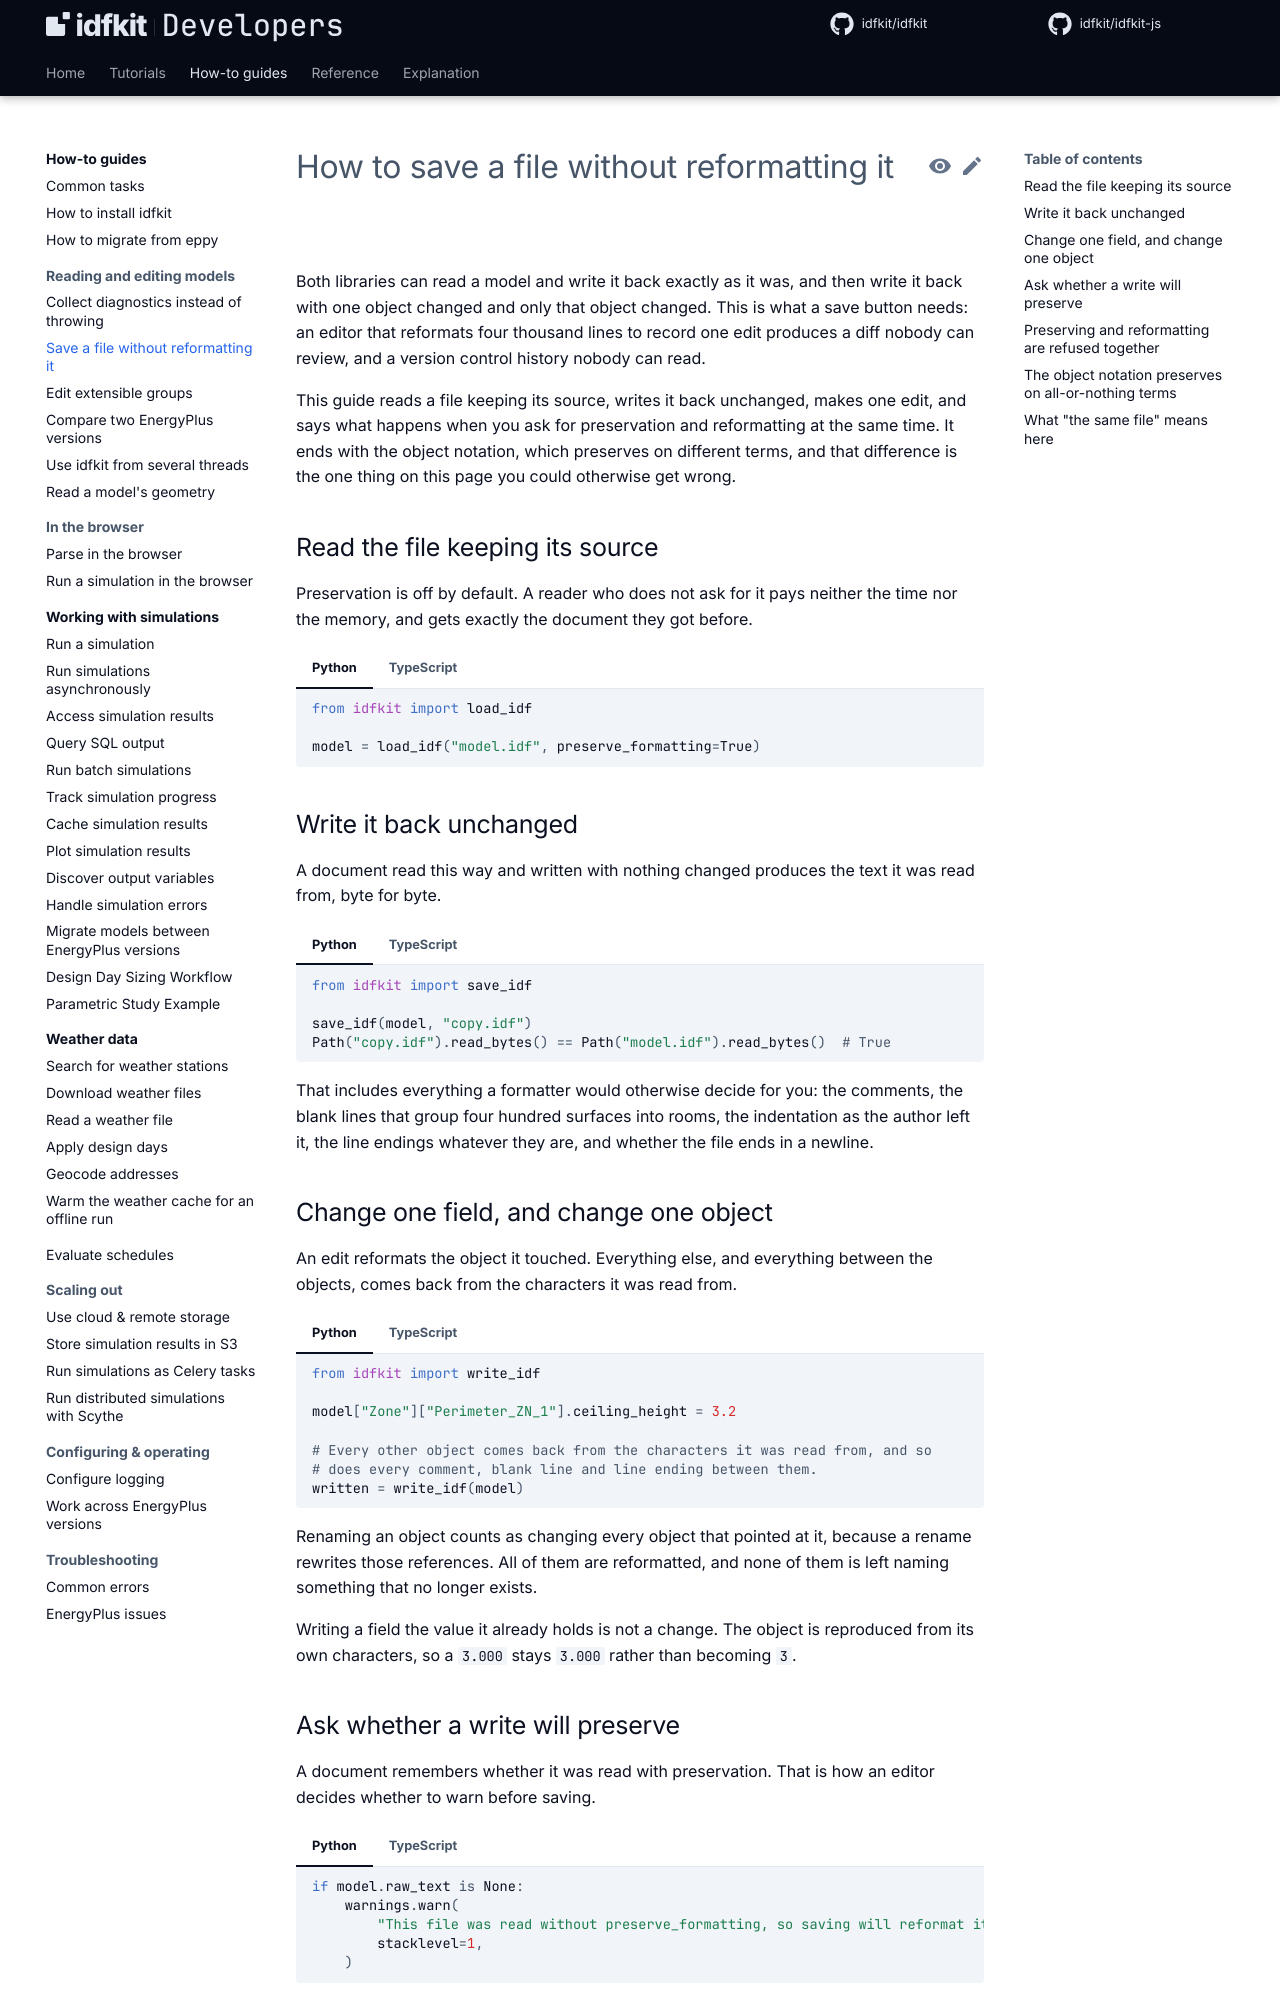

repository: idfkit/idfkit-developers · page: how-to/preserve-formatting/index.html · generator: mkdocs

# How to save a file without reformatting it

Both libraries can read a model and write it back exactly as it was, and then
write it back with one object changed and only that object changed. This is what
a save button needs: an editor that reformats four thousand lines to record one
edit produces a diff nobody can review, and a version control history nobody can
read.

This guide reads a file keeping its source, writes it back unchanged, makes one
edit, and says what happens when you ask for preservation and reformatting at
the same time. It ends with the object notation, which preserves on different
terms, and that difference is the one thing on this page you could otherwise get
wrong.

{{ parity("lossless-round-trip") }}

## Read the file keeping its source

Preservation is off by default. A reader who does not ask for it pays neither
the time nor the memory, and gets exactly the document they got before.

=== "Python"

    ```python
    --8<-- "docs/snippets/how-to/preserve-formatting/read_keeping_the_source.py:example"
    ```

=== "TypeScript"

    ```ts
    --8<-- "docs/snippets/js/how-to/preserve-formatting/read_keeping_the_source.ts:example"
    ```

## Write it back unchanged

A document read this way and written with nothing changed produces the text it
was read from, byte for byte.

=== "Python"

    ```python
    --8<-- "docs/snippets/how-to/preserve-formatting/write_it_back_unchanged.py:example"
    ```

=== "TypeScript"

    ```ts
    --8<-- "docs/snippets/js/how-to/preserve-formatting/write_it_back_unchanged.ts:example"
    ```

That includes everything a formatter would otherwise decide for you: the
comments, the blank lines that group four hundred surfaces into rooms, the
indentation as the author left it, the line endings whatever they are, and
whether the file ends in a newline.

## Change one field, and change one object

An edit reformats the object it touched. Everything else, and everything between
the objects, comes back from the characters it was read from.

=== "Python"

    ```python
    --8<-- "docs/snippets/how-to/preserve-formatting/one_edit_one_object.py:example"
    ```

=== "TypeScript"

    ```ts
    --8<-- "docs/snippets/js/how-to/preserve-formatting/one_edit_one_object.ts:example"
    ```

Renaming an object counts as changing every object that pointed at it, because
a rename rewrites those references. All of them are reformatted, and none of
them is left naming something that no longer exists.

Writing a field the value it already holds is not a change. The object is
reproduced from its own characters, so a `3.000` stays `3.000` rather than
becoming `3`.
